Run: headless pygame with SDL's dummy video driver; simulated clock (each Clock.tick advances the game by its frame time, no real sleeping); random seed 0; keys injected as events and as key.get_pressed() state; no mouse input.
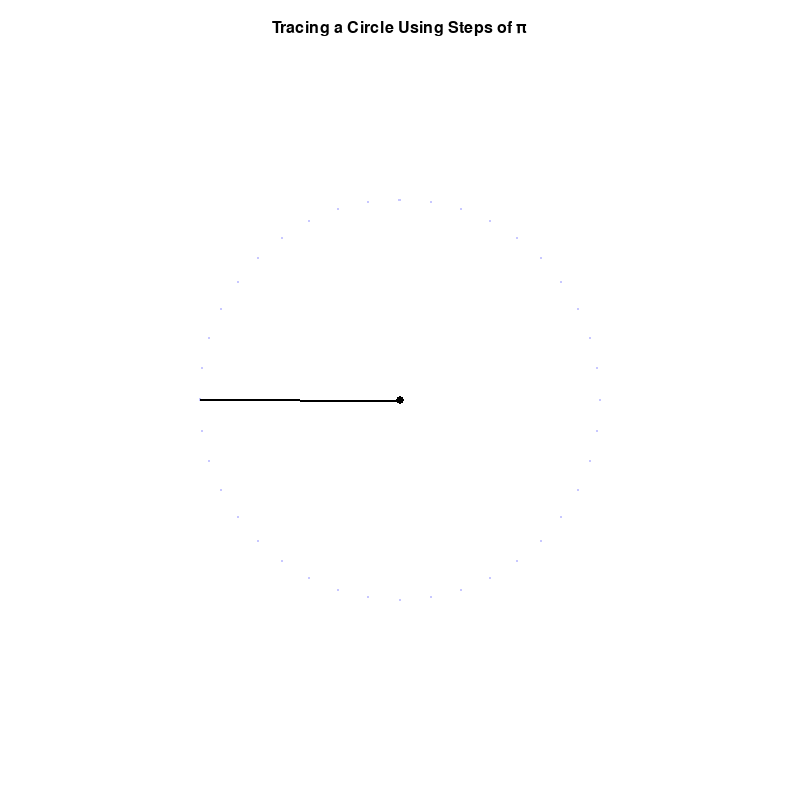
Frame 1 of 4 · flips 1–60 · no input
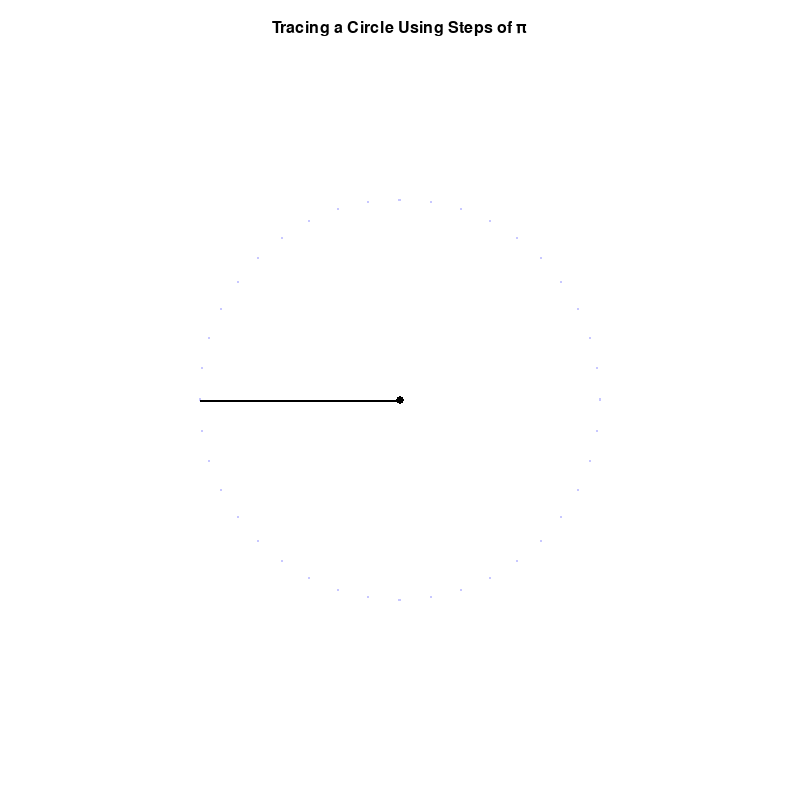
Frame 2 of 4 · flips 61–180 · tapped SPACE, RETURN · held RIGHT (→), D
Frame 3 of 4 · flips 181–300 · held DOWN (↓), S · screen unchanged from frame 2, image omitted
Frame 4 of 4 · flips 301–420 · held LEFT (←), A, UP (↑), W · screen unchanged from frame 3, image omitted

The pygame program that drew these frames:

import pygame
import math

pygame.init()

Width_Num = 800
Height_Num = 800
Screen = pygame.display.set_mode((Width_Num, Height_Num))
pygame.display.set_caption("π: Visualizing an Irrational Number")
Clock = pygame.time.Clock()

Center_X = Width_Num // 2
Center_Y = Height_Num // 2
Radius = 200

Trace_Points = []
Angle = 0
Speed = 0.15  # Higher precision and smoother motion

Font = pygame.font.SysFont("Segoe UI", 24)

Running = True

while Running:
    for Event in pygame.event.get():
        if Event.type == pygame.QUIT:
            Running = False

    Screen.fill((255, 255, 255))

    # Update angle using irrational π step
    Angle += Speed

    X = Center_X + math.cos(Angle * math.pi) * Radius
    Y = Center_Y + math.sin(Angle * math.pi) * Radius

    Trace_Points.append((X, Y))

    # Draw traced points
    for Point in Trace_Points:
        pygame.draw.circle(Screen, (200, 200, 255), (int(Point[0]), int(Point[1])), 1)

    # Draw center and rotating line
    pygame.draw.circle(Screen, (0, 0, 0), (Center_X, Center_Y), 4)
    pygame.draw.line(Screen, (0, 0, 0), (Center_X, Center_Y), (X, Y), 2)

    # Title
    Label = Font.render("Tracing a Circle Using Steps of π", True, (0, 0, 0))
    Screen.blit(Label, (Width_Num // 2 - Label.get_width() // 2, 20))

    pygame.display.flip()
    Clock.tick(60)

pygame.quit()
